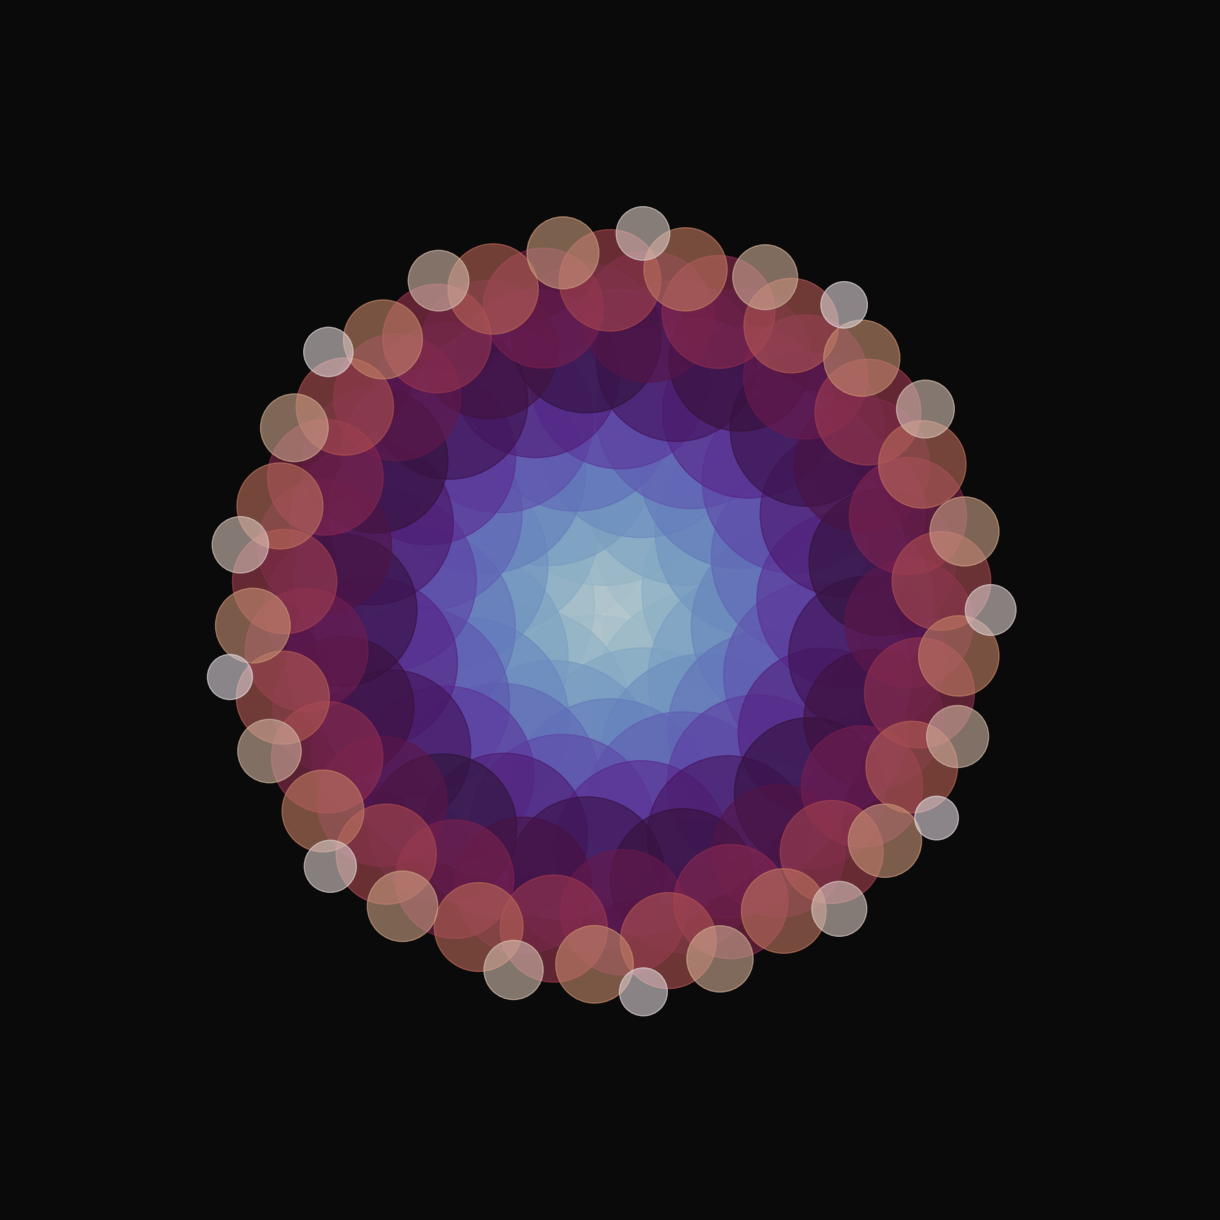

Recreate this plot in Python.
"""
Spiral Circles - Algorithmic Art
Creates a golden spiral pattern with nested circles and gradient coloring
"""

import numpy as np
import matplotlib.pyplot as plt
from matplotlib.patches import Circle
import matplotlib.colors as mcolors

# Parameters
NUM_CIRCLES = 150
GOLDEN_RATIO = (1 + np.sqrt(5)) / 2
SPIRAL_TIGHTNESS = 0.15
ROTATION_SPEED = 137.5  # Golden angle in degrees
COLORMAP = 'twilight'
BACKGROUND = '#0a0a0a'
DPI = 150
OUTPUT_FILE = 'spiral_circles.jpg'

def create_spiral_circles():
    """Create a beautiful spiral pattern with circles"""
    
    fig, ax = plt.subplots(figsize=(12, 12), dpi=DPI)
    fig.patch.set_facecolor(BACKGROUND)
    ax.set_facecolor(BACKGROUND)
    
    # Get colormap
    cmap = plt.get_cmap(COLORMAP)
    
    # Generate spiral points
    for i in range(NUM_CIRCLES):
        # Polar coordinates with golden angle
        angle = i * np.radians(ROTATION_SPEED)
        radius = SPIRAL_TIGHTNESS * np.sqrt(i)
        
        # Convert to cartesian
        x = radius * np.cos(angle)
        y = radius * np.sin(angle)
        
        # Circle size decreases with distance
        circle_size = 0.5 * (1 - i / NUM_CIRCLES) + 0.1
        
        # Color based on position
        color = cmap(i / NUM_CIRCLES)
        
        # Add circle
        circle = Circle((x, y), circle_size, 
                       color=color, alpha=0.6, 
                       linewidth=1, edgecolor=color)
        ax.add_patch(circle)
    
    # Set limits and aspect
    max_radius = SPIRAL_TIGHTNESS * np.sqrt(NUM_CIRCLES) + 1
    ax.set_xlim(-max_radius, max_radius)
    ax.set_ylim(-max_radius, max_radius)
    ax.set_aspect('equal')
    ax.axis('off')
    
    plt.tight_layout(pad=0)
    plt.savefig(OUTPUT_FILE, dpi=DPI, bbox_inches='tight', 
                pad_inches=0, facecolor=BACKGROUND)
    print(f"Saved: {OUTPUT_FILE}")
    plt.show()

if __name__ == "__main__":
    print("Creating Spiral Circles art...")
    create_spiral_circles()
    print("Complete!")
